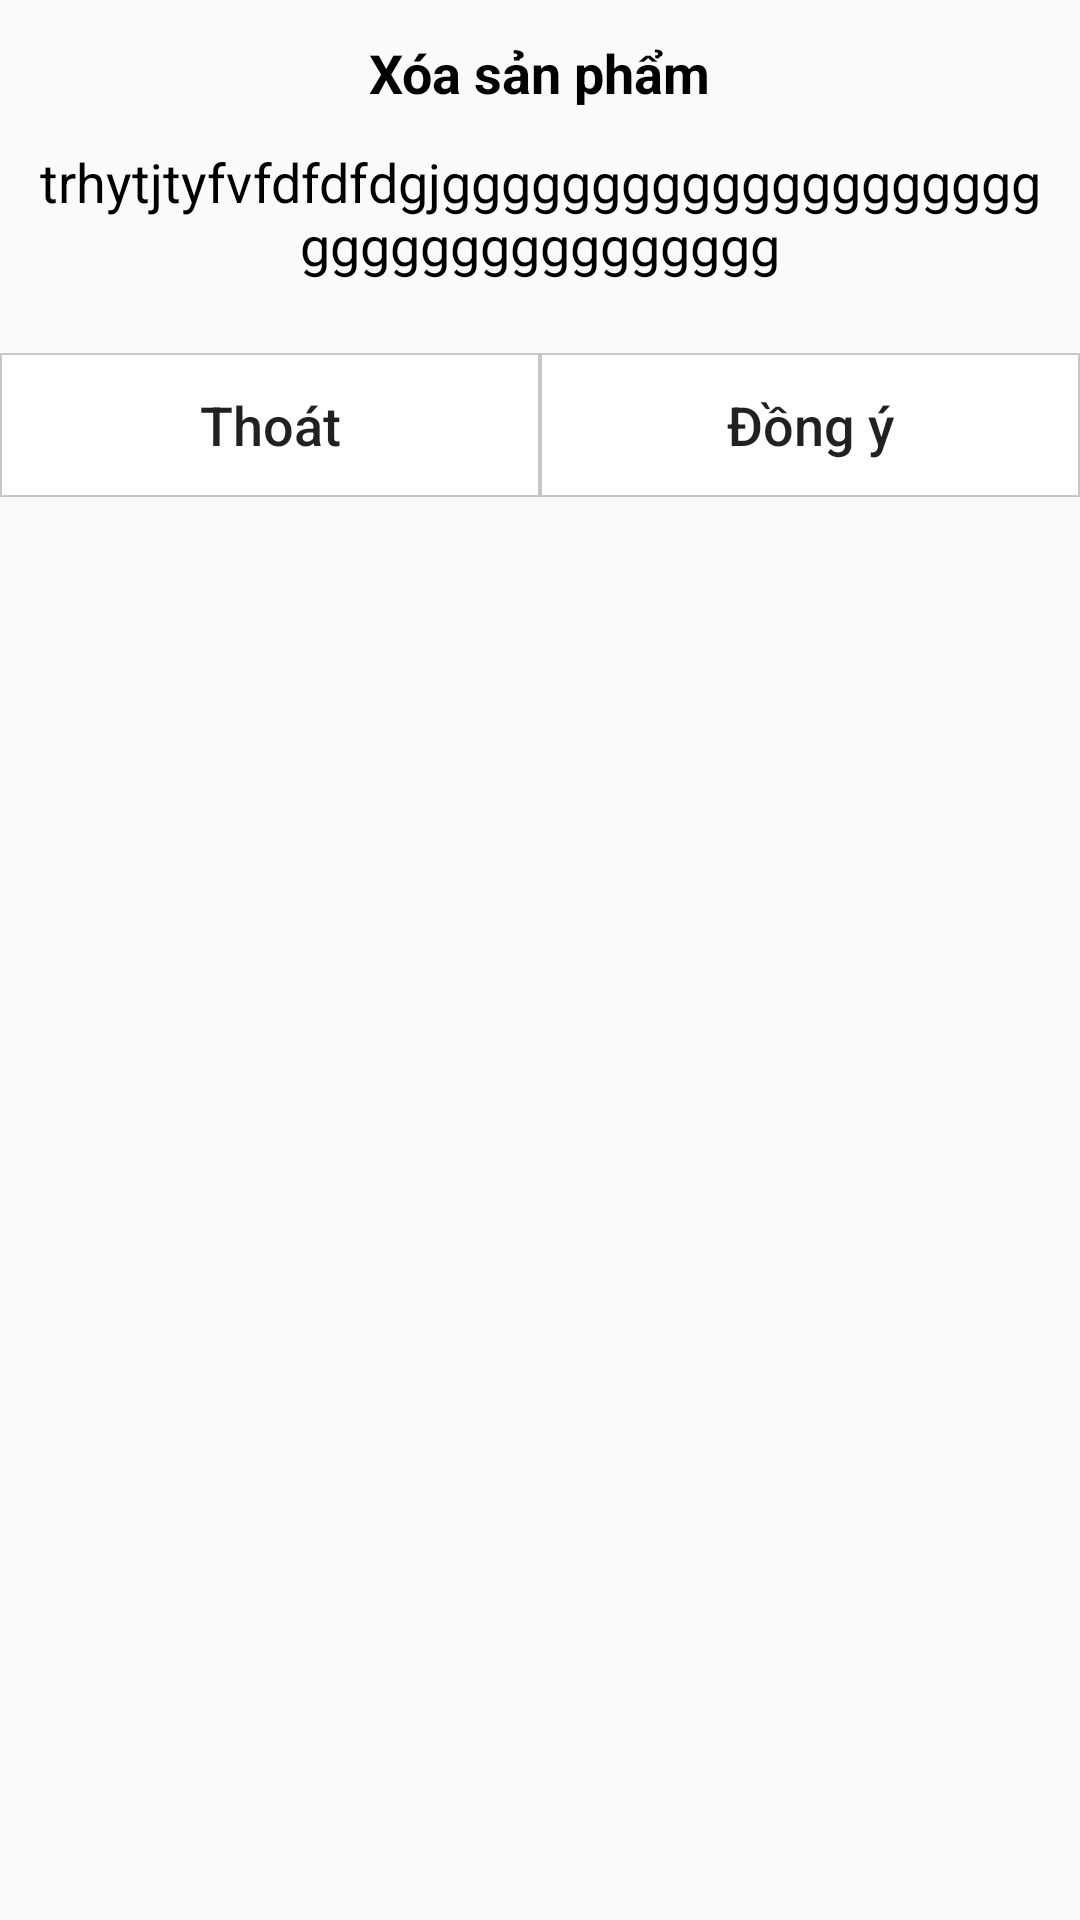

Reconstruct the res/layout file that produces this screen, plus the resources it refers to.
<!-- AndroidManifest.xml: application theme Theme.AppCompat.Light.NoActionBar -->
<!-- res/layout/dialog_delete_product.xml -->
<?xml version="1.0" encoding="utf-8"?>
<androidx.constraintlayout.widget.ConstraintLayout xmlns:android="http://schemas.android.com/apk/res/android"
    android:layout_width="match_parent"
    android:layout_height="match_parent"
    xmlns:app="http://schemas.android.com/apk/res-auto">
    <TextView
        android:layout_marginTop="@dimen/define_dimen_12"
        android:id="@+id/tvDialogDeleteProductTitle"
        android:textSize="@dimen/text_size_normal"
        android:textColor="@color/black"
        android:textStyle="bold"
        android:text="@string/xoa_san_pham"
        android:layout_width="wrap_content"
        android:layout_height="wrap_content"
        app:layout_constraintLeft_toLeftOf="parent"
        app:layout_constraintRight_toRightOf="parent"
        app:layout_constraintTop_toTopOf="parent"/>
    <TextView
       android:padding="@dimen/define_dimen_12"
        android:gravity="center"
        android:id="@+id/tvDialogDeleteProductContent"
        android:textSize="@dimen/text_size_normal"
        android:textColor="@color/black"
        android:text="trhytjtyfvfdfdfdgjgggggggggggggggggggggggggggggggggggg"
        android:layout_width="wrap_content"
        android:layout_height="wrap_content"
        app:layout_constraintLeft_toLeftOf="parent"
        app:layout_constraintRight_toRightOf="parent"
        app:layout_constraintTop_toBottomOf="@+id/tvDialogDeleteProductTitle"/>
    <Button
        android:textSize="@dimen/text_size_normal"
        android:textAllCaps="false"
        android:layout_marginTop="@dimen/define_dimen_12"
        android:text="@string/thoat"
        android:background="@drawable/shape_rec_white_bg_black_overlay_stroke_corner_define_dimen_05"
        android:id="@+id/btnDialogDeleteProductCancel"
        android:layout_width="0dp"
        android:layout_height="wrap_content"
        app:layout_constraintTop_toBottomOf="@+id/tvDialogDeleteProductContent"
        app:layout_constraintLeft_toLeftOf="parent"
        app:layout_constraintRight_toLeftOf="@+id/btnDialogDeleteProductConfirm"/>
    <Button
        android:textAllCaps="false"
        android:textSize="@dimen/text_size_normal"
        android:layout_marginTop="@dimen/define_dimen_12"
        android:text="@string/dong_y"
        android:background="@drawable/shape_rec_white_bg_black_overlay_stroke_corner_define_dimen_05"
        app:layout_constraintHorizontal_chainStyle="spread_inside"
        android:id="@+id/btnDialogDeleteProductConfirm"
        android:layout_width="0dp"
        android:layout_height="wrap_content"
        app:layout_constraintRight_toRightOf="parent"
        app:layout_constraintTop_toBottomOf="@+id/tvDialogDeleteProductContent"
        app:layout_constraintLeft_toRightOf="@+id/btnDialogDeleteProductCancel"/>

</androidx.constraintlayout.widget.ConstraintLayout>
<!-- resources referenced by this layout -->
<resources>
  <color name="black">#FF000000</color>
  <dimen name="define_dimen_12">12dp</dimen>
  <dimen name="text_size_normal">18sp</dimen>
  <!-- drawable shape_rec_white_bg_black_overlay_stroke_corner_define_dimen_05 (drawable) -->
  <?xml version="1.0" encoding="utf-8"?>
  <shape
      xmlns:android="http://schemas.android.com/apk/res/android"
      android:shape= "rectangle">
      <solid android:color="#ffffff"/>
      <stroke android:width="@dimen/define_dimen_0.5" android:color="@color/black_overlay"/>
  </shape>
  <string name="dong_y">Đồng ý</string>
  <string name="thoat">Thoát</string>
  <string name="xoa_san_pham">Xóa sản phẩm</string>
  <dimen name="define_dimen_0.5">0.5dp</dimen>
  <color name="black_overlay">#667C7474</color>
</resources>
